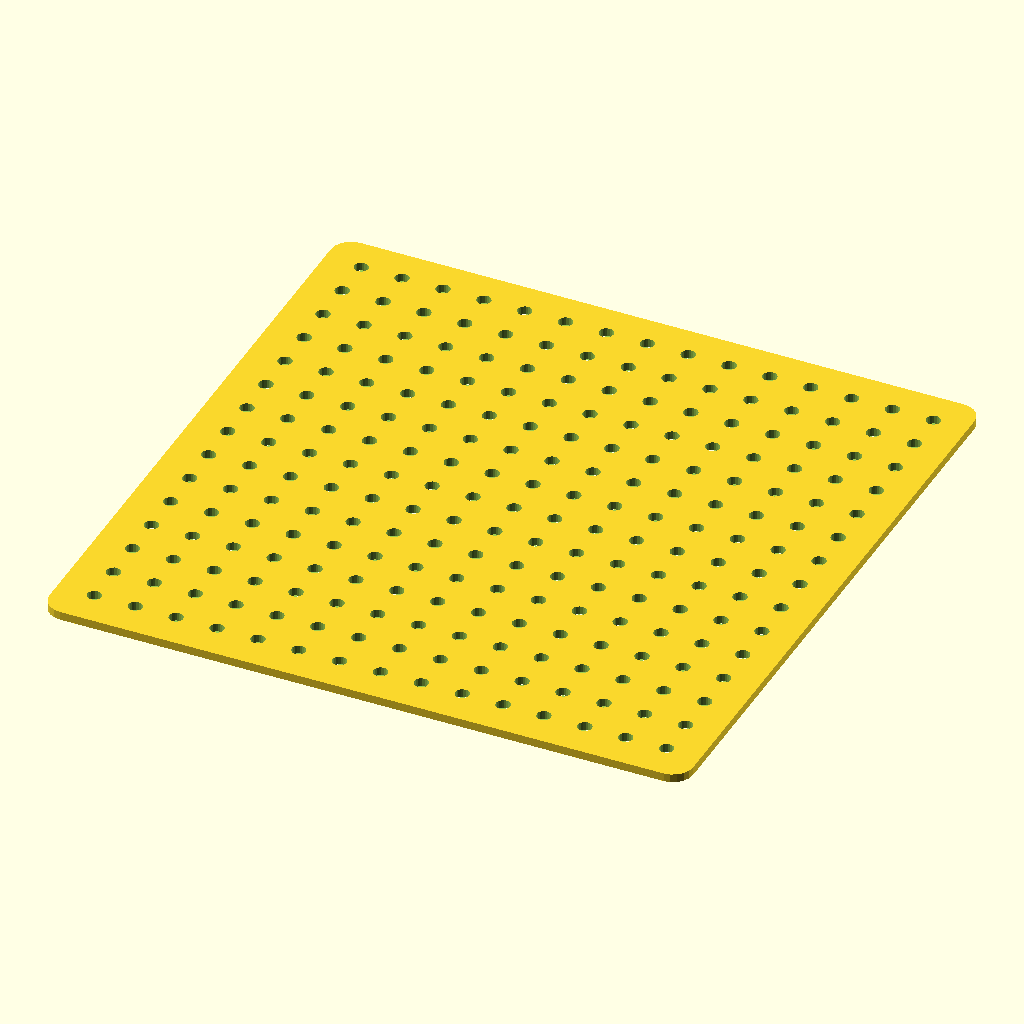
Cell 1: rendered with the file's own defaults.
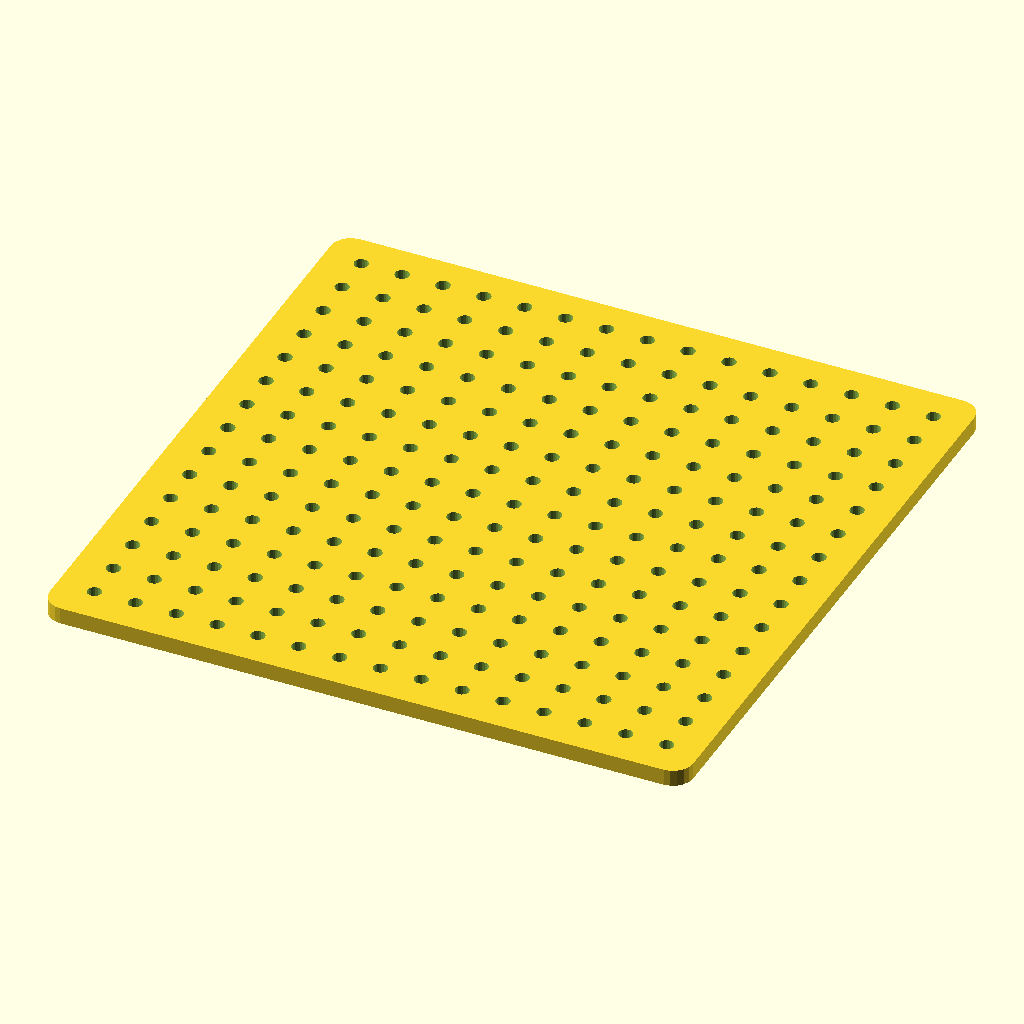
Cell 2: pedestal_height = 4 (everything else at default).
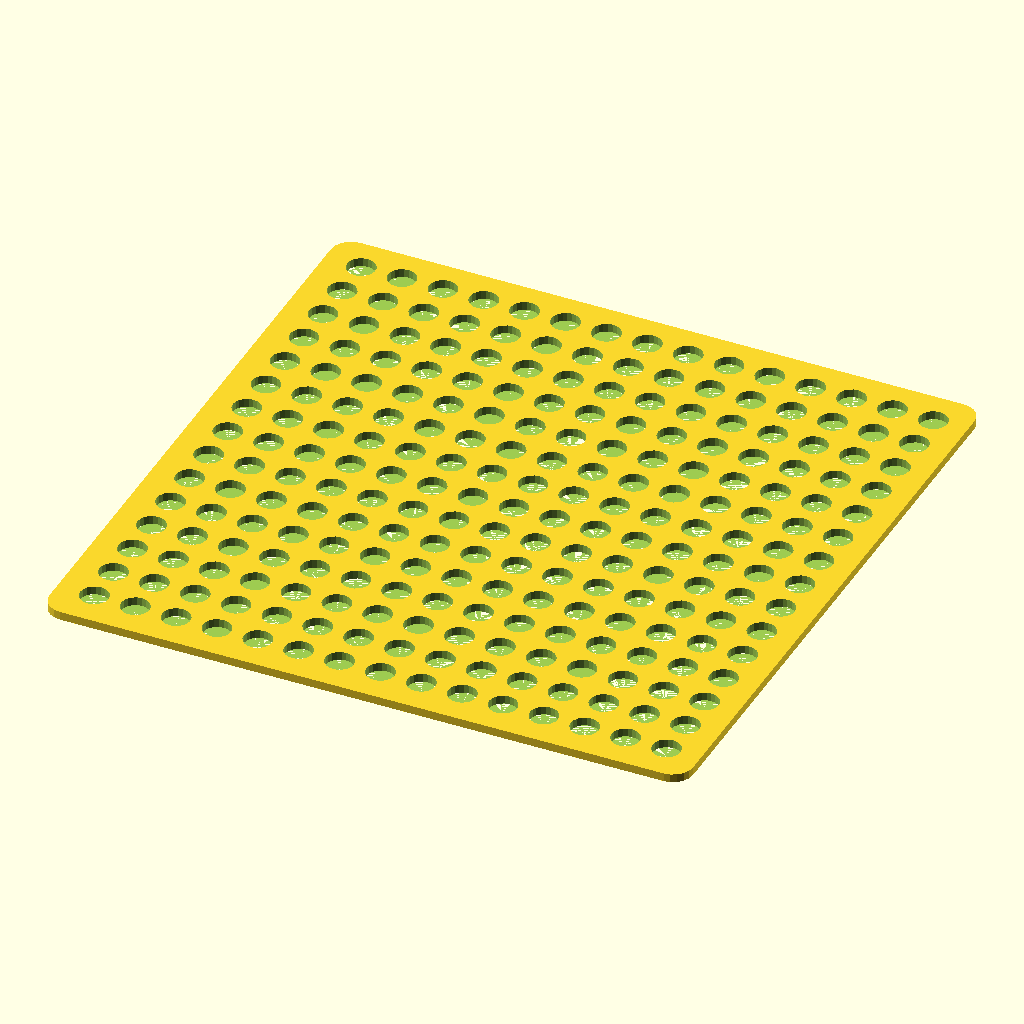
Cell 3: the same model with mount_hole = 7.
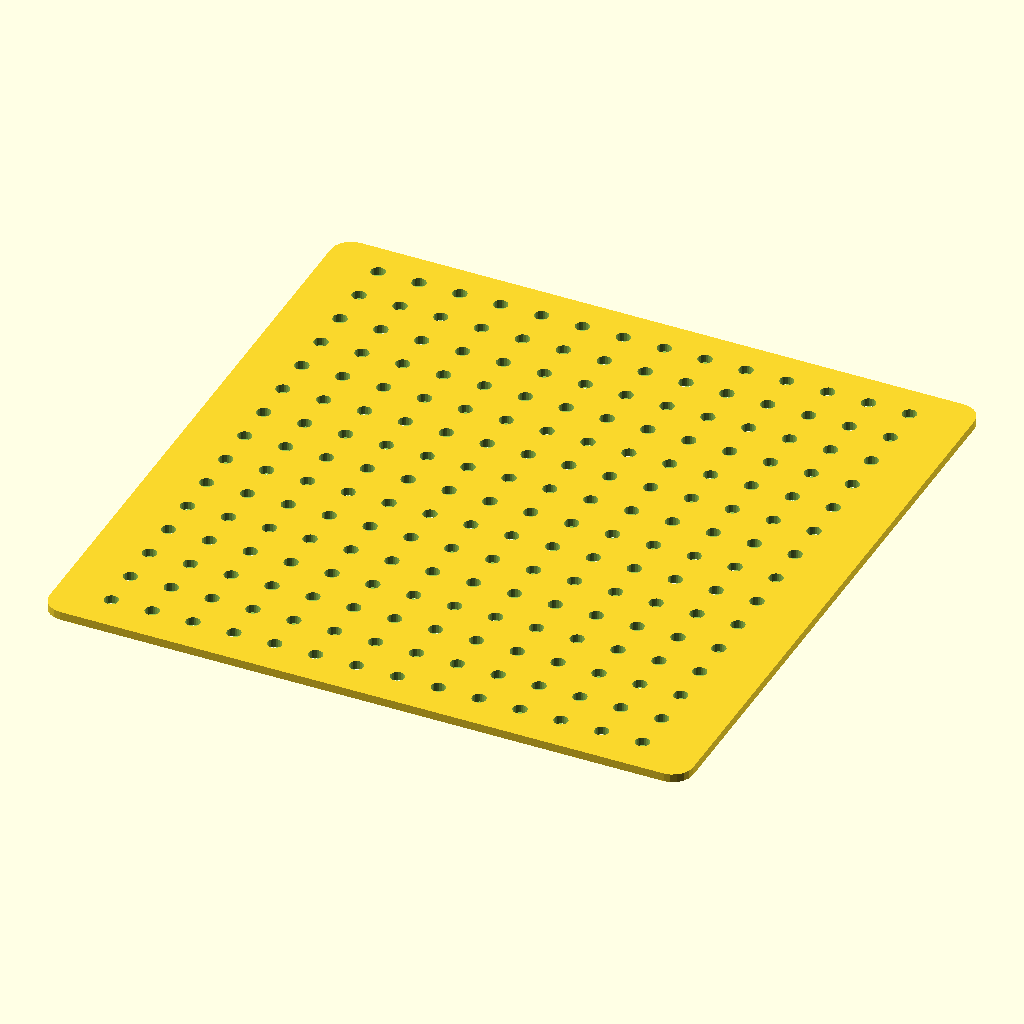
Cell 4: MLAB_grid_xoffset = 8.4 (everything else at default).
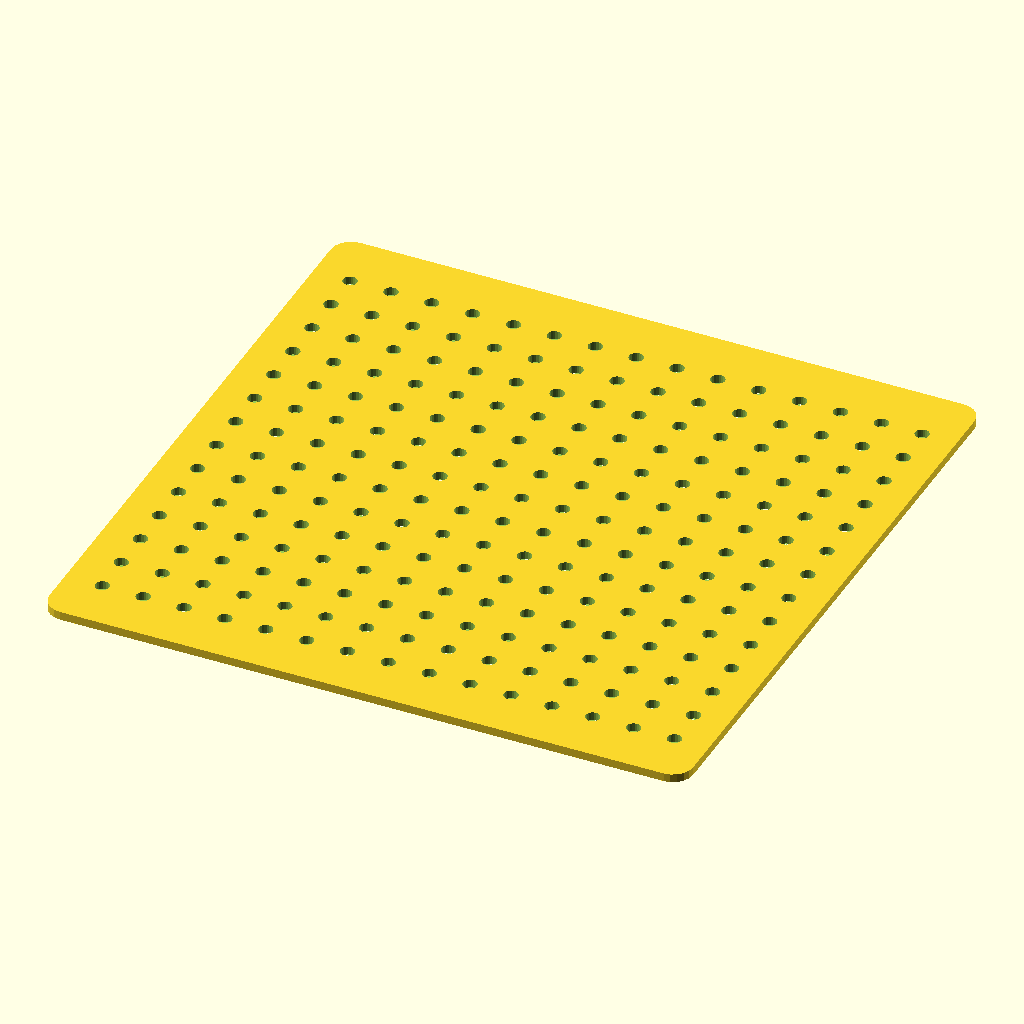
Cell 5: MLAB_grid_yoffset = 8.4 (everything else at default).
The same orthographic view direction (rotation 55°, 0°, 25°; colour scheme Cornfield) for every cell, with the view re-fitted per cell, so scale and position can differ between cells.
OpenSCAD source file mechanical/PLBASE1515/CAD/src/PLBASE1515.scad:

pedestal_height = 2;   // designed for use the MLAB standard 12mm screws.
mount_hole = 3.5;
clear = 0.175;

MLAB_grid_xoffset = 4.2;
MLAB_grid_yoffset = 4.2;
MLAB_grid = 10.16;

legs_height = 5;

$fn=20;

module leg () {
    difference () {
        cylinder(r=MLAB_grid/2 + 0.3,h=legs_height);
        cylinder(r=MLAB_grid/2 - 0.3,h=legs_height);
    }
}

difference () {
    minkowski()
    {
	cube([150,150,pedestal_height]);          // base plastics brick
        cylinder(r=5,h=0.1);
    }
    // MLAB grid holes
    grid_list = [for (j = [MLAB_grid_xoffset : MLAB_grid: 150], i = [MLAB_grid_yoffset :MLAB_grid: 150]) [j, i] ];
    for (j = grid_list) {
            translate (concat(j, [0]))
            cylinder (h = 2*pedestal_height, r= mount_hole/2);
    }
}
/*
translate ([MLAB_grid_xoffset, MLAB_grid_yoffset, 2])
leg(); 

translate ([MLAB_grid_xoffset + 14*MLAB_grid, MLAB_grid_yoffset, 2])
leg(); 

translate ([MLAB_grid_xoffset + 14*MLAB_grid, MLAB_grid_yoffset + 10*MLAB_grid, 2])
leg(); 

translate ([MLAB_grid_xoffset + 7*MLAB_grid, MLAB_grid_yoffset + 5*MLAB_grid, 2])
leg(); 

translate ([MLAB_grid_xoffset, MLAB_grid_yoffset + 10*MLAB_grid, 2])
leg(); 
*/
Customizer parameters (derived from the source; name, type, default, range or options):
pedestal_height: number, default 2
mount_hole: number, default 3.5
clear: number, default 0.175
MLAB_grid_xoffset: number, default 4.2
MLAB_grid_yoffset: number, default 4.2
MLAB_grid: number, default 10.16
legs_height: number, default 5
